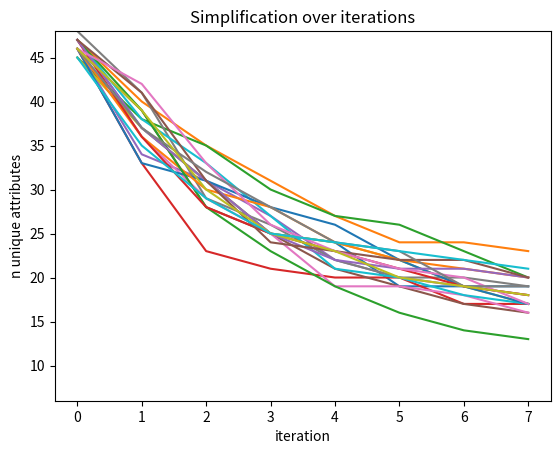

The matplotlib source for this figure: (Note: this script raises an exception after producing the figure.)
# ---------------------------------------
# Afstudeerproject BSc KI
# stereotype formation: cognitive modeling
# Date: May 2nd 2022
# Supervisor: Katrin Schulz
# 
# Description: creating a Rescorla wagner 
# model to assess usefulness influence on 
# formation of stereotypes as researched
# by Martin et al. (2014).
# ---------------------------------------

import numpy as np
import random
import matplotlib.pyplot as plt
import json
# from prometheus_client import Counter
import scipy.stats as st

# own implementation of rescorla wagner update
def res_wag_update(assoc, comp_val, present, alpha = 0.1, beta1 = 0.4, beta2 = 0.1, v_max = 1):
    # compute the prediction error
    if present is True: 
        error_pred = v_max - comp_val 
        beta = beta1  

    elif present is False:
        error_pred = 0 - comp_val
        beta = beta2

    # compute the change in strength
    change = alpha * beta * error_pred

    # update the association value
    assoc = assoc + change

    # return the new value
    return assoc


def limited_recall(prob_dist, threshold):
    # distribution save indexes and values
    indexes = []
    values = []
    sum = 0

    # repeat for each index
    for _ in prob_dist:

        # find max and save index and value
        max_prob_i = np.argmax(prob_dist)
        indexes.append(max_prob_i)
        values.append(prob_dist[max_prob_i])

        # update sum and set zero for next iteration
        sum += prob_dist[max_prob_i]
        prob_dist[max_prob_i] = 0

        # check threshold
        if sum >= threshold:
            break

    # create limited recall distribution
    limited = [0] * len(prob_dist)

    # loop over indexes and values and add
    for i in range(len(indexes)):
        limited[indexes[i]] = values[i]
    
    # normalize distribution
    normalizer = np.sum(limited)
    for j in range(len(limited)):
        limited[j] = limited[j] / normalizer
    
    return limited


# 0 is color, 1 is shape, 2 is movement  # extra ratio is for 1 exception, the last attribute 48.
def init_aliens(n_att, total_n_att, n_feat, ratio=1, extra_ratio=20): # ratio is between groups, so actually double for useful:others
    # create unique aliens with n features
    n_aliens = n_feat**(n_feat)
    aliens = {}
    for i in range(n_aliens):
        color = i // n_feat**2
        shape = (i // n_feat) % 3
        move = i % 3 
        aliens[i] = [color, shape, move]
    
    # for each alien create assigned attribute list
    attributes_ass = []

    # create prob dist for sampling
    prob_dist = []
    for group in range(3):
        if group < 2:
            for _ in range(16):
                prob_dist.append(ratio)
        elif group == 2:
            for _ in range(16):
                prob_dist.append(1)
            prob_dist[-1] = 0 #  0 means that exception only occurs with 1 group
            # prob_dist.append(1/extra_ratio) 
    total = sum(prob_dist)
    for j in range(len(prob_dist)):
        prob_dist[j] = prob_dist[j] / total

    for _ in range(n_aliens):
        attributes_ass.append(np.random.choice(range(total_n_att), size=n_att, replace=False, p=prob_dist))

    # create 1 exception
    attributes_ass[26][5] = 47
    
    return(aliens, attributes_ass)

aliens = init_aliens(6,48,3)[0]

# higher attribute is higher usefulness # alpha 0.07, V=0.8
def division_useful(att, total_n_att=48, alpha_less=0.05, alpha=0.1,
                alpha_more=0.1, V_less=0.25, V=1, V_more=1, alpha_extra=0.1, V_extra=1.2):
    # if att < total_n_att // 3:
    #     return alpha_less, V_less
    # elif att < 2*total_n_att // 3:
    #     return alpha, V
    # else:
    #     # if att == 47:
    #     #     return alpha_extra, V_extra
    #     return alpha_more, V_more

    # # for now without division for easy change
    # if att == 47:
    #     return alpha_extra, V_extra

    return alpha, V


# create initial associations dictionary with base values
def init_associations(n_feat, n_var, total_n_att):
    assoc_dict = {}

    # entry for every variant of each feature
    for feature in range(n_feat):
        assoc_dict[feature] = {}
        for var in range(n_var):

            # initialize with base association for every attribute
            assoc_dict[feature][var] = [1/total_n_att] * total_n_att

            assoc_dict[feature][var] = []
            for _ in range(total_n_att):
                assoc_dict[feature][var].append(np.random.uniform(0,(1/total_n_att)))

    return assoc_dict


def experiment(n_sequences=20, sequence_len=7, views=3, recall=.8,
            train_size=13, n_att=6, total_n_att=48, n_feat=3, n_var=3):
    # setting up the experiment -----------------------    
    results = []

    # repeat for every sequence
    for _ in range(n_sequences):
        # list for assignments per sequence
        sequence_ass = []

        # generate aliens and assigned attributes
        aliens, att_ass = init_aliens(n_att, total_n_att, n_feat)
        sequence_ass.append(att_ass)

        # # create starting dictionary of associations
        # associations = init_associations(n_feat, n_var, total_n_att)

    # actual experiment ----------------------------
        # iterate n times per sequence
        for _ in range(sequence_len):

            # create starting dictionary of associations
            associations = init_associations(n_feat, n_var, total_n_att)

            # training phase 

            # create training set
            train_ids = random.sample(range(len(aliens)), train_size)
            train_set = {}
            for id in train_ids:
                train_set[id] = aliens[id]

            # run rescorla wagner update n times

            for _ in range(views):
                for alien_id, alien_feat in train_set.items():

                    # own implementation-------------------------------
                    # run for every attribute
                    for att in range(total_n_att):

                        # determine presence
                        if att in att_ass[alien_id]:
                            presence = True
                        elif att not in att_ass[alien_id]:
                            presence = False

                        # compute computational value (sum of CS associations)
                        comp_value = 0
                        for feat, alien_var in enumerate(alien_feat):
                            comp_value += associations[feat][alien_var][att]

                        # run R-W formula
                        for feat, alien_var in enumerate(alien_feat):
                            
                            alpha_att, V_att = division_useful(att)

                            # with colour salience ---------------------------
                            if feat == 0:
                                alpha_att = alpha_att * 1.3
                                V_att = V_att * 2
                            # ------------------------------------------------

                            curr_assoc = associations[feat][alien_var][att] 
                            new_assoc = res_wag_update(curr_assoc, comp_value, present = presence, alpha=alpha_att, v_max=V_att)
                            associations[feat][alien_var][att] = new_assoc
                    # -----------------------------------------------------

            # test phase
            # list for assignment per participant
            alien_output = []

            # assign new attributes for aliens
            for key in aliens: # aliens is a dict
                alien_assocs= []

                # find the corresponding associations
                for feat in range(n_feat):
                    alien_assocs.append(associations[feat][aliens[key][feat]])
                
                # # new idea: first recall, then average -----------------------
                # prob_dists = []
                # for assocs in alien_assocs:
                #     prob_dists.append([(assoc / np.sum(assocs)) for assoc in assocs])

                # lim_prob_dists = []
                # for probs in prob_dists:
                #     lim_prob_dists.append(limited_recall(probs,recall))

                # prob_dist = []
                # for att in range(total_n_att):
                #     sum = 0
                #     for feat in range(n_feat):
                #         sum += lim_prob_dists[feat][att]
                #     prob_dist.append(sum / n_feat)
                # # ---------------------------------------------------------------

                # first implementation (combine and then lim recall) ---------------
                # calculate mean for each attribute
                combined_assoc = []
                for att in range(total_n_att):
                    sum = 0
                    for feat in range(n_feat):
                        sum += alien_assocs[feat][att]
                    combined_assoc.append(sum / n_feat)

                prob_dist = [(assoc / np.sum(combined_assoc)) for assoc in combined_assoc]

                # apply limited recall here
                prob_dist = limited_recall(prob_dist,recall)
                # --------------------------------------------------------------------

                # eerst prob dist dan combi dan recall uitproberen, kijken wat er dan gebeurt
                # 

                # pick from retrieved prob dist
                alien_ass = np.random.choice(range(total_n_att), size=n_att, p=prob_dist, replace=False)
                
                # append to alien output for this participant 
                alien_output.append(alien_ass)
            
            # append assignments to sequence list + output becomes input next
            sequence_ass.append(alien_output)
            att_ass = alien_output

        # append to total results list
        results.append(sequence_ass)
        print('sequence')
    
    # returns list of the alien assignment of each iteration
    return results

# run experiment
results = experiment()


# mean error functionality ------------------------------------
def sequence_to_mean_error(sequences, ci=0.95):
    means = []
    lowers = []
    uppers = []
    for i in range(len(sequences[0])):
        data = []
        for sequence in sequences:
            data.append(sequence[i])
        means.append(np.mean(data))
        # from https://www.statology.org/confidence-intervals-python/
        data = np.array(data)
        lower, upper = st.t.interval(alpha=ci, df=len(data)-1, loc=np.mean(data), scale=st.sem(data)) 
        lowers.append(lower)
        uppers.append(upper)
    errors = [abs(np.array(means) - np.array(lowers)), abs(np.array(means) - np.array(uppers))]
    return means, errors


# unique evalutation -------------------------------------------------
# function to count unique occurences of attributes
def unique_occ(sequence):
    unique = []

    # create list of all attributes used per iteration
    for participant in sequence:
        total_list = []
        for alien in participant:
            total_list += list(alien)

        # convert to set to remove duplicates and count
        counter = len(set(total_list))
        unique.append(counter)

    return unique
        
# test the first sequence
sequence1 = results[0]

# create list with unique occurences to use in z_score calculations
def unique_list(results):
    # create list with all uniqueness scores per sequence
    uniqueness_results = []
    for sequence in results:
        uniqueness_results.append(unique_occ(sequence))

    # create list with mean uniqueness scores per sequence
    uniqueness_means = []
    for i in range(len(results[0])):
        sum = 0
        for j in range(len(results)):
            sum += uniqueness_results[j][i]
        uniqueness_means.append(sum / len(results))

    return uniqueness_results, uniqueness_means

unique_res, unique_mean = unique_list(results)


def eval_unique(results):
    # plot each sequence
    for sequence in results:
        plt.plot(range(len(sequence)), unique_occ(sequence))

    # create plot
    plt.xlabel('iteration')
    plt.ylabel('n unique attributes')
    plt.ylim((6,48))
    plt.title('Simplification over iterations')
    plt.savefig('../graphs/uniqueness.jpg')
    plt.close()

# # run unique graphs result
eval_unique(results)

def eval_unique_err(sequences):
    means, errors = sequence_to_mean_error(sequences)
    plt.errorbar(range(len(means)), means, yerr=errors, capsize=5, elinewidth=.5, capthick=.5)
    plt.xlabel('iteration')
    plt.ylim((6,48))
    plt.title('Simplification with error bars')
    plt.savefig('../graphs/unique_error.jpg')
    plt.close()

eval_unique_err(unique_res)


# overlap -------------------------------------------------
def eval_overlap(sequence, aliens) -> list:
    n_feat = len(aliens[0])

    overlap_scores = []
    overlap_means = []

    for iteration in sequence:
        overlap_per_feats_com = [[] for _ in range(n_feat)]
        
        # compare every alien to other aliens
        for alien_id in range(len(iteration)):
            for other_id in range(len(iteration)):
                if alien_id is not other_id:

                    # calculate overlap
                    overlap = len(set(iteration[alien_id]).intersection(iteration[other_id]))
                    
                    # determine features in common
                    feats_com = 0
                    for i in range(n_feat):                  
                        if aliens[alien_id][i] == aliens[other_id][i]:
                            feats_com += 1
                    
                    # append to correct
                    overlap_per_feats_com[feats_com].append(overlap)
        
        overlap_scores.append(overlap_per_feats_com)

        # create mean overlap list
        overlap_means_it = []
        for i in range(n_feat):
            overlap_means_it.append(np.mean(overlap_per_feats_com[i]))
        overlap_means.append(overlap_means_it)

    # convert to sequentually per feature
    overlap_means_per_feat = [[] for _ in range(n_feat)]
    for feat in range(n_feat):
        for means in overlap_means:
            overlap_means_per_feat[feat].append(means[feat])
    
    return overlap_scores, overlap_means_per_feat, overlap_means

# for 1 sequence!

def overlap_all(results, aliens):
    overlap_scores = []
    overlap_means_feat = []
    overlap_means_it = []

    for sequence in results:
        sc, mf, mi = eval_overlap(sequence, aliens)
        overlap_scores.append(sc)
        overlap_means_feat.append(mf)
        overlap_means_it.append(mi)
    
    return overlap_scores, overlap_means_feat, overlap_means_it

overlap_scores_all, overlap_means_feat_all, overlap_means_it_all = overlap_all(results, aliens)


def feat_all_to_mean(all_overlap_means_feat):
    n_seq = len(all_overlap_means_feat)
    n_feat = len(all_overlap_means_feat[0])
    n_it = len(all_overlap_means_feat[0][0])
    means = [[] for _ in range(n_feat)]
    for feat in range(n_feat):
        chain = []
        for i in range(n_it):
            sum = 0
            for seq in range(n_seq):
                sum += all_overlap_means_feat[seq][feat][i]
            chain.append(sum / n_seq)
        means[feat] = chain
    return means

overlap_means_feat = feat_all_to_mean(overlap_means_feat_all)


# read monte carlo files into a Python list object ---------
with open('monte_carlos_means.txt', 'r') as f:
    mcs_m = json.loads(f.read())

with open('monte_carlos_stds.txt', 'r') as g:
    mcs_std = json.loads(g.read())
# ----------------------------------------------------------

def plt_overlap(overlap_means):
    for feat in overlap_means:
        plt.plot(range(len(overlap_means[0])),feat)
    plt.title('overlap graph')
    plt.xlabel('iteration')
    plt.ylabel('average overlap')
    plt.legend(['0 features in common', '1 feature in commmon', '2 features in common'])
    plt.savefig('../graphs/overlap_graph1.jpg')
    plt.close()

plt_overlap(overlap_means_feat)


# convert overlap scores to z_scores (uniqueness value necessary and monte carlos values)
def convert_overlap_z(overlap_means, mcs_m, mcs_std, uniqueness):
    zs = [[] for _ in range(len(overlap_means))]
    for feat in range(len(overlap_means)):
        z_feat = []
        for i in range(len(overlap_means[0])):
            unique_i = int(uniqueness[i]) #int because avg
            mc_mean = mcs_m[unique_i]
            mc_std = mcs_std[unique_i]

            # calculate z score
            z = (overlap_means[feat][i] - mc_mean) / mc_std

            z_feat.append(z)

        zs[feat] = z_feat
    return zs

# generate z_scores
z_scores_avg = convert_overlap_z(overlap_means_feat, mcs_m, mcs_std, unique_mean)


# plot the z_scores
def plt_overlap_z(overlap_zs):
    for feat in overlap_zs:
        plt.plot(range(len(overlap_zs[0])),feat)
    plt.axhline(y=1.96, color='r', linestyle='-')
    plt.title('overlap graph z-score')
    plt.xlabel('iteration')
    plt.ylabel('average overlap z-score')
    plt.legend(['0 features in common', '1 feature in commmon', '2 features in common'])
    plt.savefig('../graphs/overlap_graph_z_av.jpg')
    plt.close()

plt_overlap_z(z_scores_avg)

# generate z_scores per sequence for error plot
def z_scores_sequence(results, aliens, mcs_m, mcs_std):
    overlaps_all = overlap_all(results, aliens)[1]
    uniqueness = unique_list(results)[0]
    z_scores_sequences = []
    for i in range(len(uniqueness)):
        z_scores_sequences.append(convert_overlap_z(overlaps_all[i], mcs_m, mcs_std, uniqueness[i]))
    return z_scores_sequences

z_scores_sequences = z_scores_sequence(results, aliens, mcs_m=mcs_m, mcs_std=mcs_std)

def z_scores_sequence_to_feat(z_scores):
    z_scores_feat = []
    for feat in range(len(z_scores[0])):
        z_scor = []
        for zs in z_scores:
            z_scor.append(zs[feat])
        z_scores_feat.append(z_scor)
    return z_scores_feat

z_scores_feat = z_scores_sequence_to_feat(z_scores_sequences)


def eval_overlap_z_err(feat_sequences):
    for feat in feat_sequences:
        means, errors = sequence_to_mean_error(feat)
        plt.errorbar(range(len(means)), means, yerr=errors, capsize=5, elinewidth=.5, capthick=.5)
    plt.xlabel('iteration')
    plt.ylabel('structure z-score')
    plt.axhline(y=1.96, color='r', linestyle='-')
    plt.title('overlap z-score per feat with error')
    plt.legend(['1.96 chance', '0 features in common', '1 feature in commmon', '2 features in common'])
    plt.savefig('../graphs/overlap_z_error.jpg')
    plt.close()

eval_overlap_z_err(z_scores_feat)



# usefulness with attributes ----------------------------------

# higher att is more useful, so 0 is less, 1 is normal, 2 is more
def att_occ_counter(iteration):
    counters= [0,0,0]
    for alien in iteration:
        for attribute in alien:
            if attribute < 16:
                counters[0] += 1
            elif attribute < 32:
                counters[1] += 1
            else:
                counters[2] += 1
    return counters

def att_occ_sequence(sequence):
    counters_grouped = [[] for _ in range(3)]
    for iteration in sequence:
        it_counters = att_occ_counter(iteration)
        for i in range(3):
            counters_grouped[i].append(it_counters[i])
    return counters_grouped

def eval_att_occ_useful(results):
    att_occ_all_counters = [[] for _ in range(3)]
    for sequence in results:
        for i in range(3):
            att_occ_all_counters[i].append(att_occ_sequence(sequence)[i])
    for counters_group in att_occ_all_counters:
        means, errors = sequence_to_mean_error(counters_group)
        plt.errorbar(range(len(means)), means, yerr=errors, capsize=5, elinewidth=.5, capthick=.5)
    plt.ylabel('total attributes')
    plt.xlabel('iteration')
    plt.title('total number of attributes per usefulness group')
    plt.legend(['low usefulness', 'normal usefulness', 'high usefulness'])
    plt.savefig('../graphs/usefulness_total_occ.jpg')
    plt.close()

eval_att_occ_useful(results)

def unique_att_grouped_useful(iteration):
    att_groups = [[] for _ in range(3)]
    for alien in iteration:
        for attribute in alien:
            if attribute < 16:
                att_groups[0].append(attribute)
            elif attribute < 32:
                att_groups[1].append(attribute)               
            else:
                att_groups[2].append(attribute)
    return att_groups

def unique_att_grouped_sequence(sequence):
    att_grouped = [[] for _ in range(3)]
    for iteration in sequence:
        it_grouped = unique_att_grouped_useful(iteration)
        for i in range(3):
            att_grouped[i].append(it_grouped[i])
    return att_grouped

def unique_att_grouped_counted(sequence):
    att_grouped = unique_att_grouped_sequence(sequence)
    groups_counted = [[] for _ in range(3)]
    for i in range(3):
        counters = []
        for iteration in att_grouped[i]:
            counters.append(len(set(iteration)))
        groups_counted[i] = counters
    return groups_counted

def eval_unique_att_count(results):
    unique_att_all_counters = [[] for _ in range(3)]
    for sequence in results:
        for i in range(3):
            unique_att_all_counters[i].append(unique_att_grouped_counted(sequence)[i])
    for counters_group in unique_att_all_counters:
        means, errors = sequence_to_mean_error(counters_group)
        plt.errorbar(range(len(means)), means, yerr=errors)

    plt.ylabel('unique attributes')
    plt.xlabel('iteration')
    plt.title('unique number of attributes per usefulness group')
    plt.legend(['low usefulness', 'normal usefulness', 'high usefulness'])
    plt.savefig('../graphs/usefulness_unique_att.jpg')

    plt.close()

eval_unique_att_count(results)



# evaluate 1 exception 47.
def count_exception_seq(sequence):
    counters = []
    for iteration in sequence:
        counter = 0
        for alien in iteration:
            if 47 in alien:
                counter += 1
        counters.append(counter)
    return counters

def count_exception_all(results):
    all_counters = []
    for sequence in results:
        all_counters.append(count_exception_seq(sequence))
    return all_counters

def eval_exception(results):
    all_counters = count_exception_all(results)
    for counters in all_counters:
        plt.plot(range(8), counters)
    plt.title('exception graph')
    plt.xlabel('iteration')
    plt.ylabel('occurence of exception')

    plt.savefig('../graphs/exception_graph1.jpg')
    plt.close()

eval_exception(results)



# overlap per feat_type (color, movement, shape) -------------------------------------------------
def eval_overlap_col(sequence, aliens) -> list:
    n_feat = len(aliens[0])

    overlap_scores = []
    overlap_means = []

    for iteration in sequence:
        overlap_per_feats = [[] for _ in range(n_feat)]
        
        # compare every alien to other aliens
        for alien_id in range(len(iteration)):
            for other_id in range(len(iteration)):
                if alien_id is not other_id:

                    # calculate overlap
                    overlap = len(set(iteration[alien_id]).intersection(iteration[other_id]))
                    
                    # determine if features in common !!!!!!!!!!!!!!!!!!!!!!!!!!!!!!!!!!!!!!!!!
                    for i in range(n_feat):                  
                        if aliens[alien_id][i] == aliens[other_id][i]:
                            # append to correct
                             overlap_per_feats[i].append(overlap)
                    # !!!!!!!!!!!!!!!!!!!!!!!!!!!!!!!!!!!!!!!!!!!!!!!!!!!!!!!!!!!!!!!!!!!!!!!!!!!!
        
        overlap_scores.append(overlap_per_feats)

        # create mean overlap list
        overlap_means_it = []
        for i in range(n_feat):
            overlap_means_it.append(np.mean(overlap_per_feats[i]))
        overlap_means.append(overlap_means_it)

    # convert to sequentually per feature
    overlap_means_per_feat = [[] for _ in range(n_feat)]
    for feat in range(n_feat):
        for means in overlap_means:
            overlap_means_per_feat[feat].append(means[feat])
    
    return overlap_scores, overlap_means_per_feat, overlap_means

def overlap_all_col(results, aliens):
    overlap_scores = []
    overlap_means_feat = []
    overlap_means_it = []

    for sequence in results:
        sc, mf, mi = eval_overlap_col(sequence, aliens)
        overlap_scores.append(sc)
        overlap_means_feat.append(mf)
        overlap_means_it.append(mi)
    
    return overlap_scores, overlap_means_feat, overlap_means_it

col_overlap_scores_all, col_overlap_means_feat_all, col_overlap_means_it_all = overlap_all_col(results, aliens)

col_overlap_means_feat = feat_all_to_mean(col_overlap_means_feat_all)

def plt_overlap_col(overlap_means):
    for feat in overlap_means:
        plt.plot(range(len(overlap_means[0])),feat)
    plt.title('overlap graph')
    plt.xlabel('iteration')
    plt.ylabel('average overlap')
    plt.legend(['color', 'shape', 'movement'])
    plt.savefig('../graphs/color_overlap_graph1.jpg')
    plt.close()

plt_overlap_col(col_overlap_means_feat)

# with z_score
# generate z_scores per sequence for error plot
def z_scores_sequence_col(results, aliens, mcs_m, mcs_std):
    overlaps_all = overlap_all_col(results, aliens)[1]
    uniqueness = unique_list(results)[0]
    z_scores_sequences = []
    for i in range(len(uniqueness)):
        z_scores_sequences.append(convert_overlap_z(overlaps_all[i], mcs_m, mcs_std, uniqueness[i]))
    return z_scores_sequences

col_z_scores_sequences = z_scores_sequence_col(results, aliens, mcs_m=mcs_m, mcs_std=mcs_std)

col_z_scores_feat = z_scores_sequence_to_feat(col_z_scores_sequences)

def eval_overlap_z_err_col(feat_sequences):
    for feat in feat_sequences:
        means, errors = sequence_to_mean_error(feat)
        plt.errorbar(range(len(means)), means, yerr=errors, capsize=5, elinewidth=.5, capthick=.5)
    plt.xlabel('iteration')
    plt.ylabel('structure z-score')
    plt.axhline(y=1.96, color='r', linestyle='-')
    plt.title('overlap z-score per feat with error')
    plt.legend(['1.96 chance', 'colour', 'shape', 'movement'])
    plt.savefig('../graphs/col_overlap_z_error.jpg')
    plt.close()

eval_overlap_z_err_col(col_z_scores_feat)
